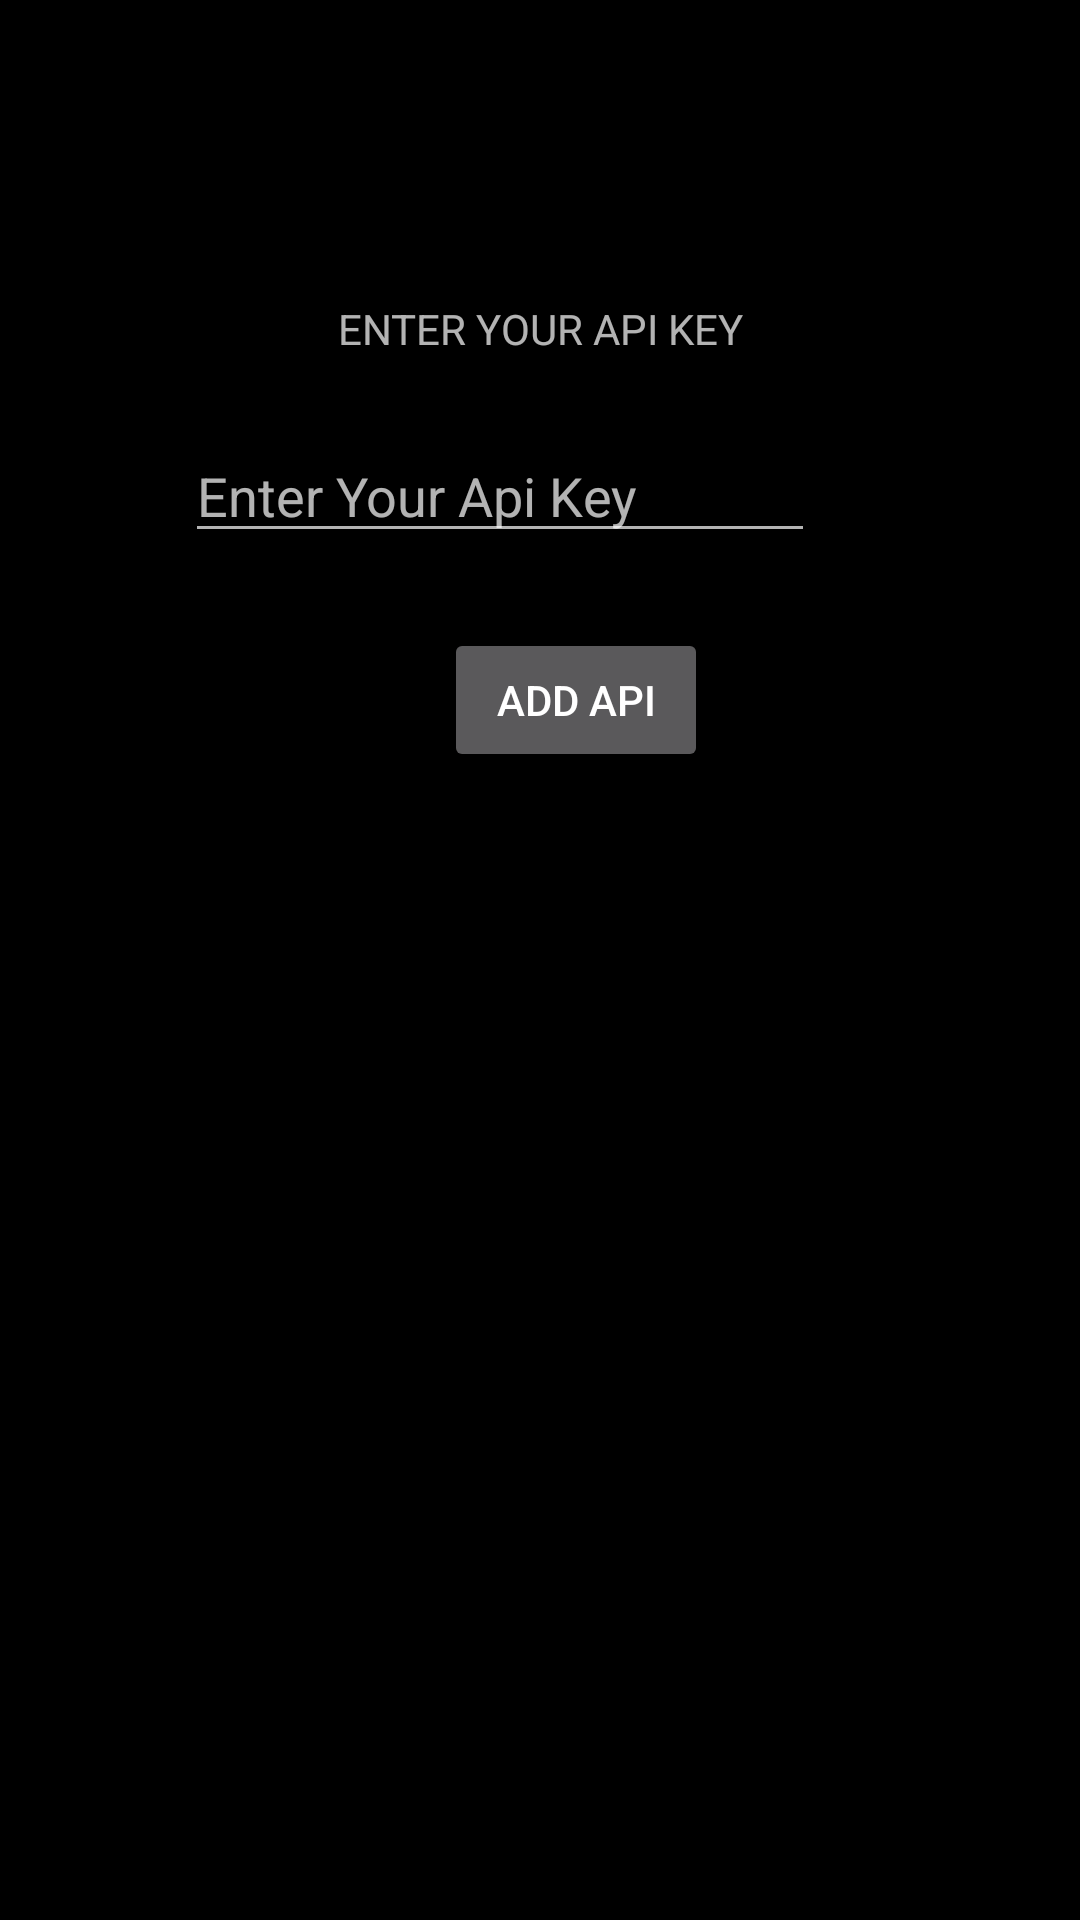

Here is an Android app screen rendered from its layout file. Give the layout XML and the strings, colors and styles it references.
<!-- AndroidManifest.xml: application theme Theme.Design.NoActionBar -->
<!-- res/layout/activity_add_api_key.xml -->
<?xml version="1.0" encoding="utf-8"?>
<androidx.constraintlayout.widget.ConstraintLayout xmlns:android="http://schemas.android.com/apk/res/android"
    xmlns:app="http://schemas.android.com/apk/res-auto"
    xmlns:tools="http://schemas.android.com/tools"
    android:layout_width="match_parent"
    android:layout_height="match_parent"
    android:background="@color/black"
    tools:context=".addApiKey">

  <TextView
      android:id="@+id/textView"
      android:layout_width="wrap_content"
      android:layout_height="wrap_content"
      android:layout_margin="100dp"
      android:layout_marginTop="56dp"
      android:text="ENTER YOUR API KEY"
      app:layout_constraintEnd_toEndOf="parent"
      app:layout_constraintStart_toStartOf="parent"
      app:layout_constraintTop_toTopOf="parent" />

  <EditText
      android:id="@+id/apiKey"
      android:layout_width="wrap_content"
      android:layout_height="wrap_content"
      android:layout_marginTop="24dp"
      android:ems="10"
      android:hint="Enter Your Api Key"
      android:inputType="textPersonName"
      app:layout_constraintEnd_toEndOf="parent"
      app:layout_constraintHorizontal_bias="0.412"
      app:layout_constraintStart_toStartOf="parent"
      app:layout_constraintTop_toBottomOf="@+id/textView" />

  <Button
      android:id="@+id/addApiKey"
      android:layout_width="wrap_content"
      android:layout_height="wrap_content"
      android:text="Add API"
      android:layout_margin="25dp"
      app:layout_constraintEnd_toEndOf="parent"
      app:layout_constraintHorizontal_bias="0.554"
      app:layout_constraintStart_toStartOf="parent"
      app:layout_constraintTop_toBottomOf="@+id/apiKey" />

  <TextView
      android:id="@+id/addApi"
      android:layout_width="match_parent"
      android:layout_height="397dp"
      android:padding="40dp"
      app:layout_constraintBottom_toBottomOf="parent"
      app:layout_constraintEnd_toEndOf="parent"
      app:layout_constraintHorizontal_bias="0.5"
      app:layout_constraintStart_toStartOf="parent" />

</androidx.constraintlayout.widget.ConstraintLayout>
<!-- resources referenced by this layout -->
<resources>
  <color name="black">#FF000000</color>
</resources>
